Image classification data set "raw-img" (Jhomar1158-ux/proyecto003-clasificacion-keras-tf on GitHub). Class labels (3): HP logo, Logitech logo, Intel logo.

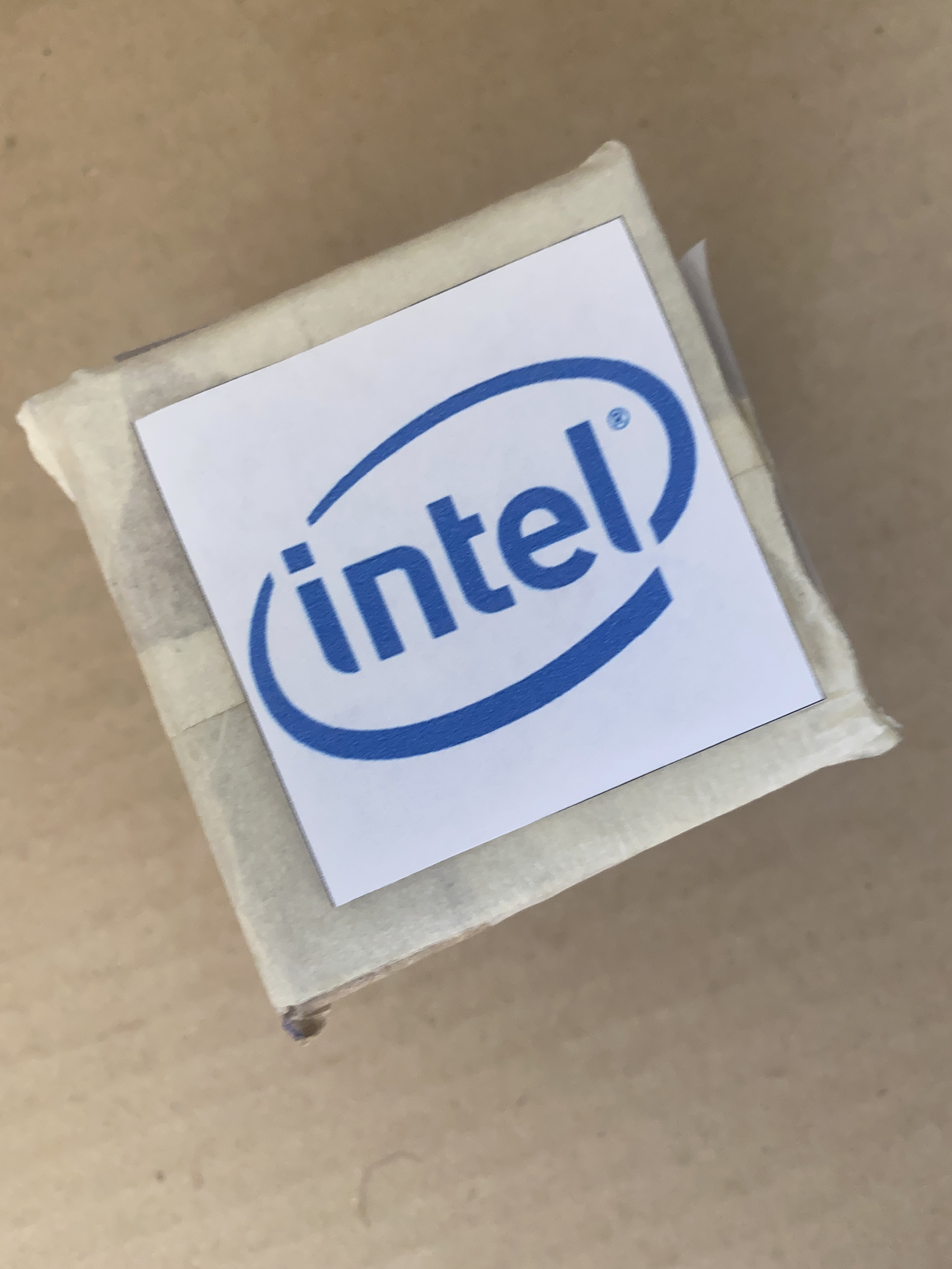
Label: Intel logo

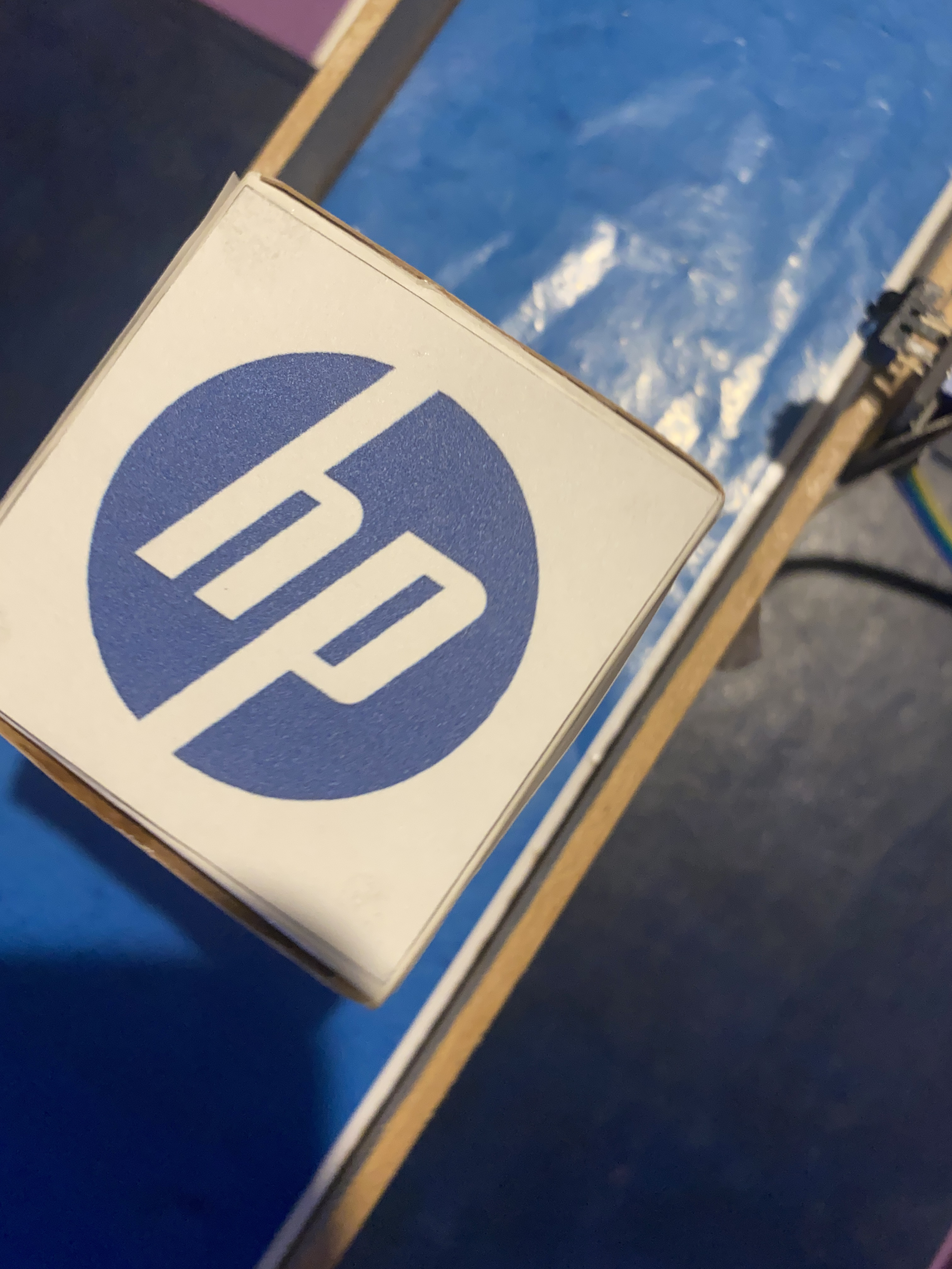
Label: HP logo

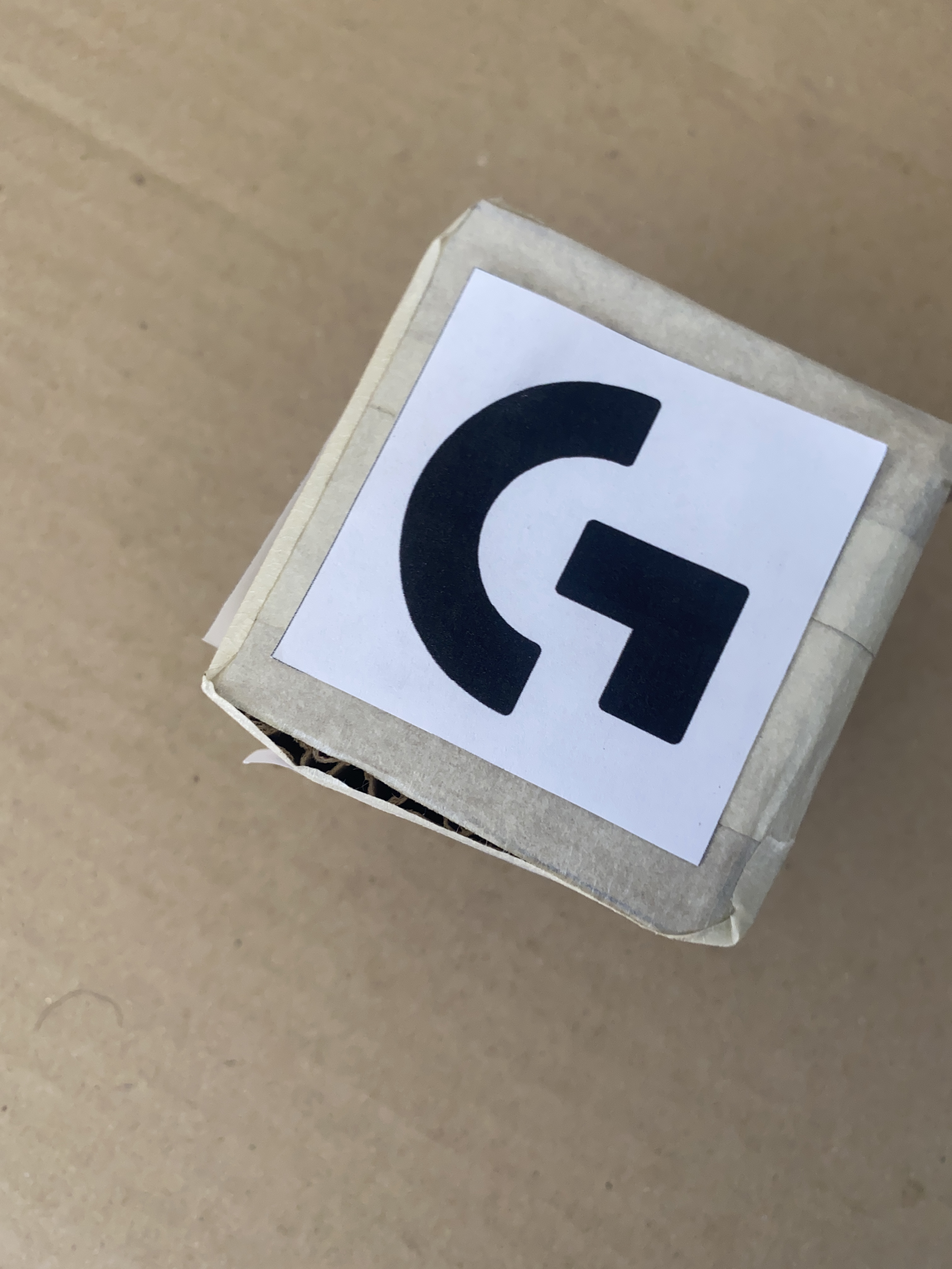
Label: Logitech logo

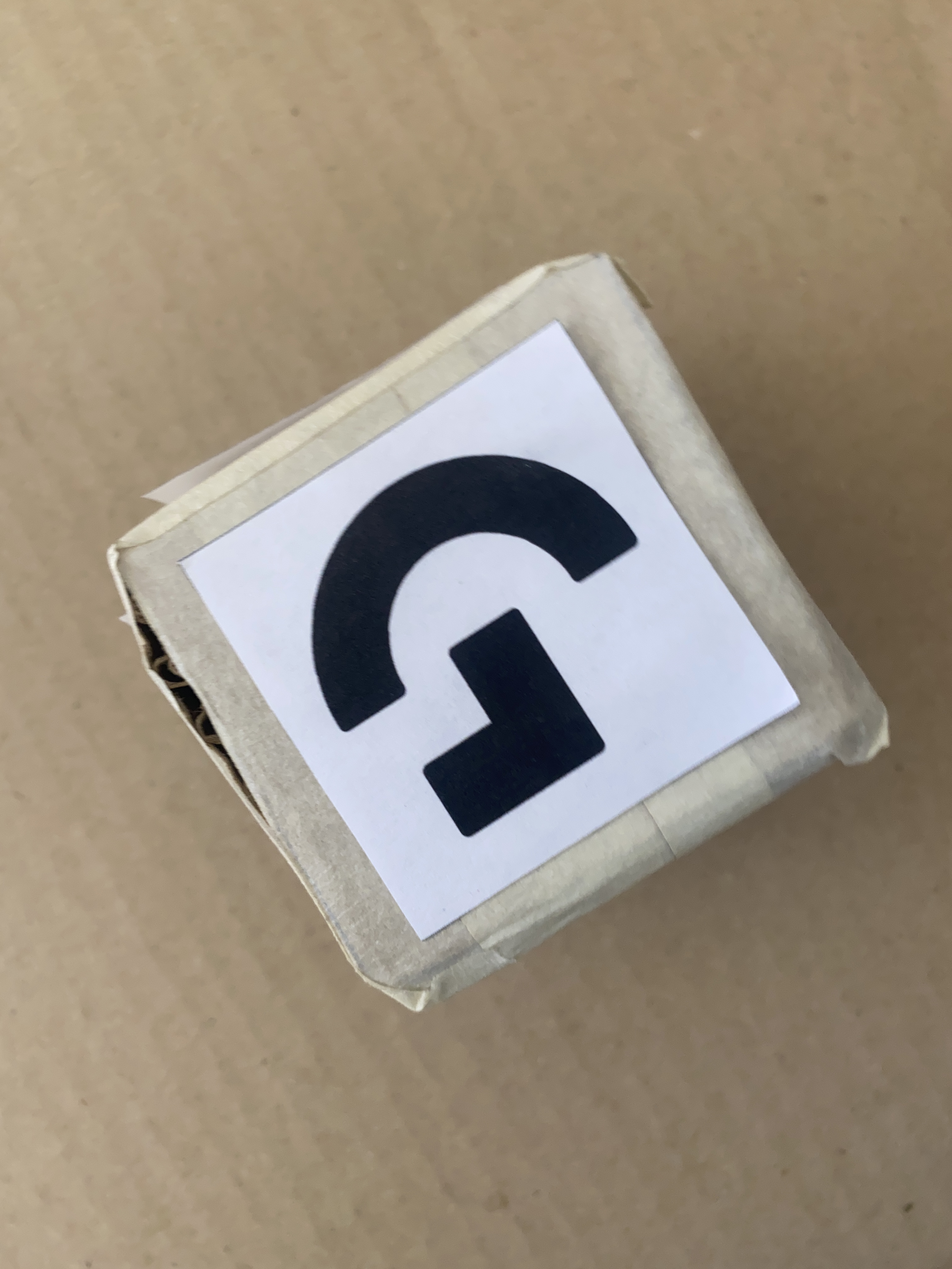
Label: Logitech logo

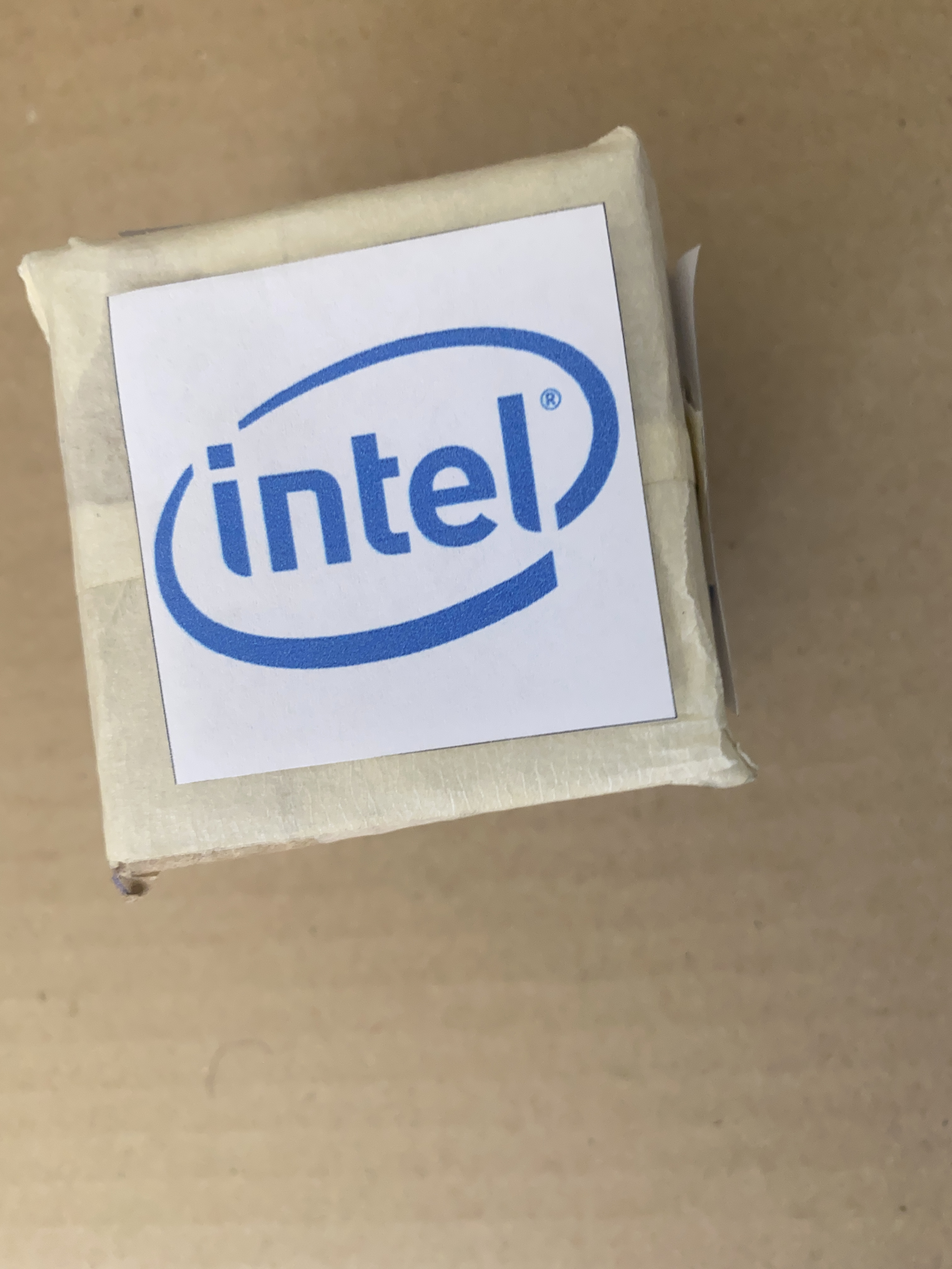
Label: Intel logo

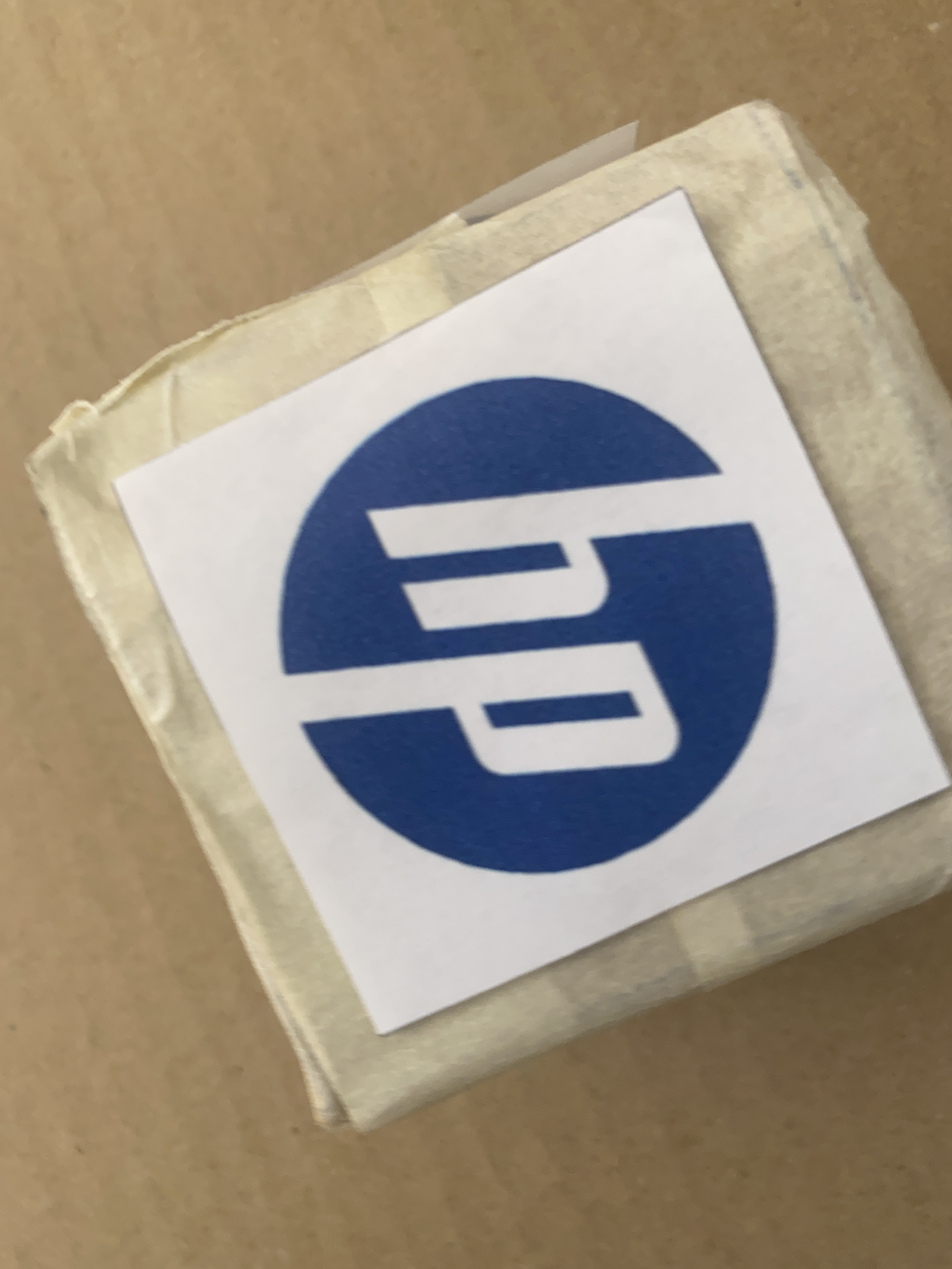
Label: HP logo
